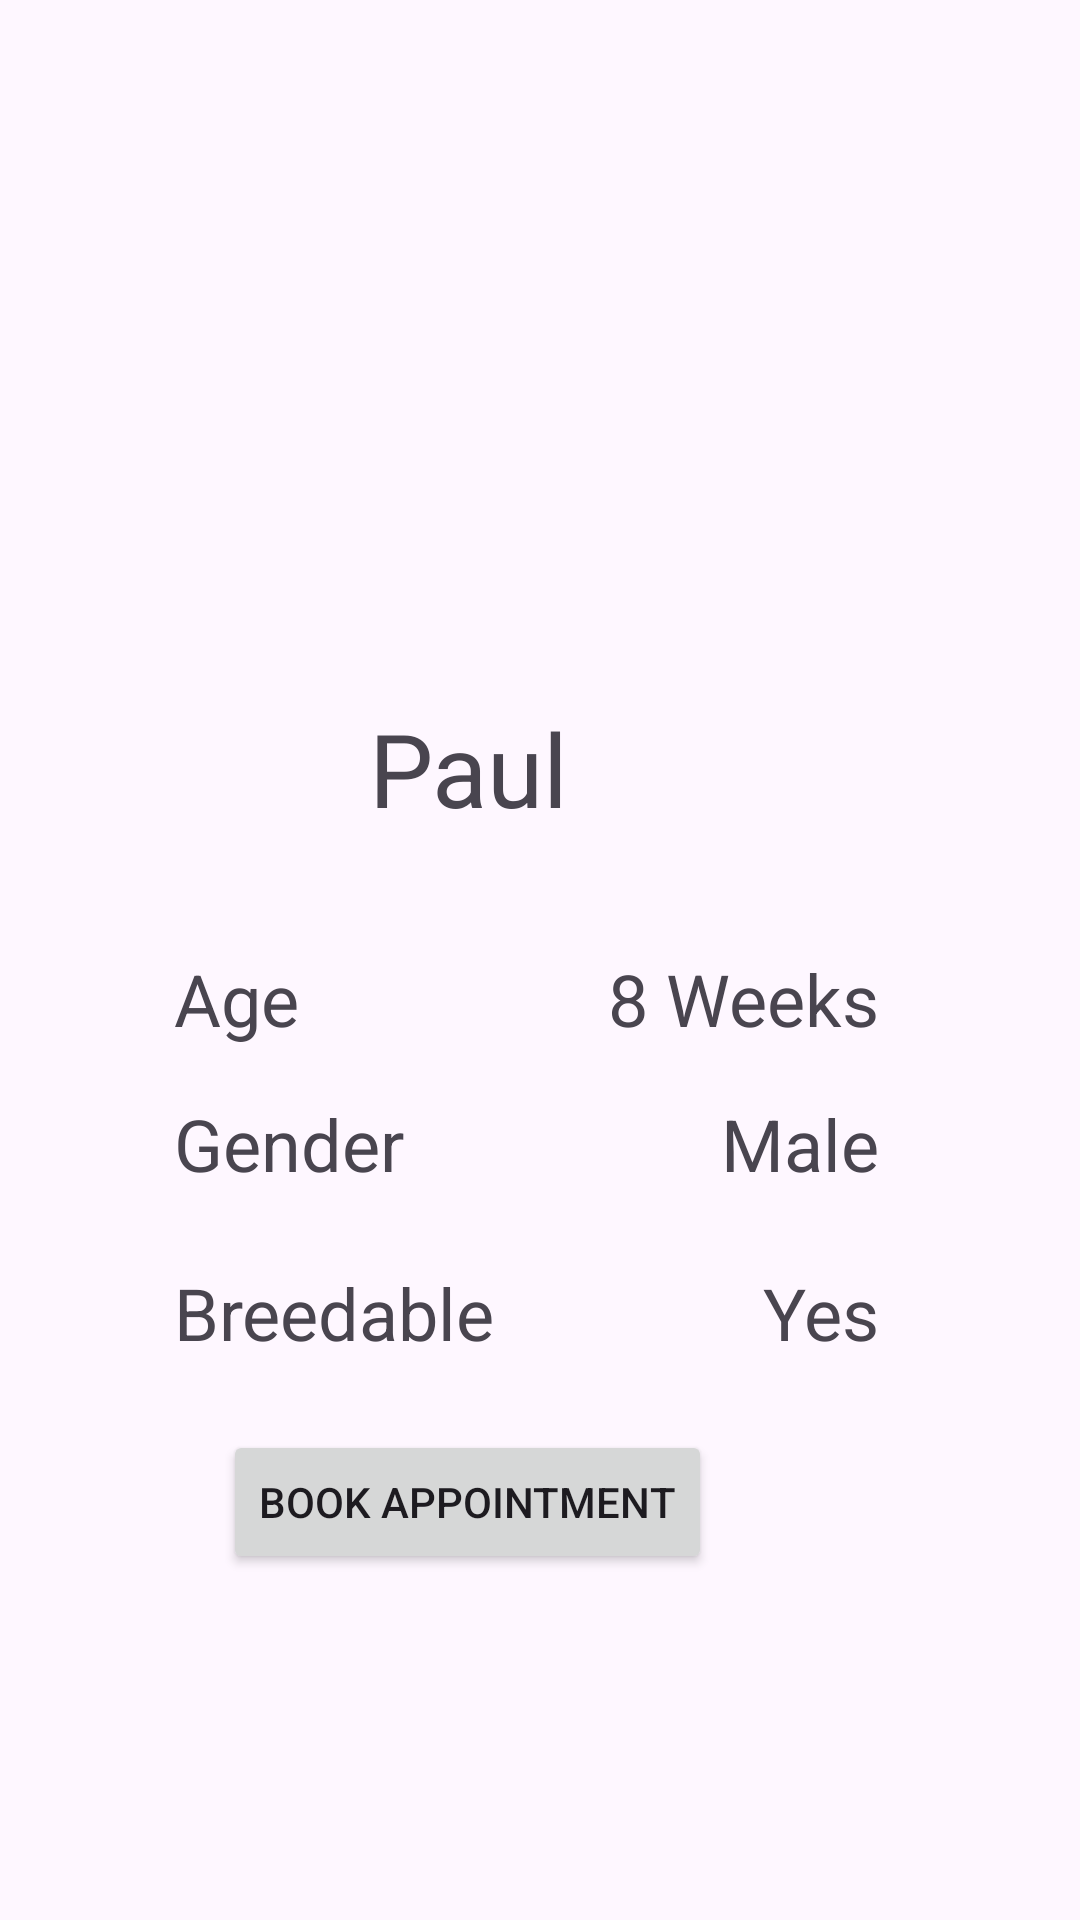

Produce the Android XML layout that renders to this screen, including the resource entries it uses.
<!-- AndroidManifest.xml: application theme Theme.DogCourseProject -->
<!-- res/layout/activity_paul.xml -->
<?xml version="1.0" encoding="utf-8"?>
<androidx.constraintlayout.widget.ConstraintLayout xmlns:android="http://schemas.android.com/apk/res/android"
    xmlns:app="http://schemas.android.com/apk/res-auto"
    xmlns:tools="http://schemas.android.com/tools"
    android:layout_width="match_parent"
    android:layout_height="match_parent"
    tools:context=".Paul">

    <ImageView
        android:id="@+id/imageView2"
        android:layout_width="169dp"
        android:layout_height="263dp"
        android:layout_marginTop="16dp"
        app:layout_constraintEnd_toEndOf="parent"
        app:layout_constraintStart_toStartOf="parent"
        app:layout_constraintTop_toTopOf="parent"
        app:srcCompat="@drawable/paul_image" />

    <TextView
        android:id="@+id/txtPaul"
        android:layout_width="wrap_content"
        android:layout_height="wrap_content"
        android:layout_marginEnd="13dp"
        android:layout_marginBottom="38dp"
        android:text="@string/btn_dog4"
        android:textSize="34sp"
        app:layout_constraintBottom_toTopOf="@+id/textView14"
        app:layout_constraintEnd_toStartOf="@+id/textView14" />

    <TextView
        android:id="@+id/txtPaulAge"
        android:layout_width="wrap_content"
        android:layout_height="wrap_content"
        android:layout_marginStart="58dp"
        android:layout_marginTop="38dp"
        android:text="@string/txt_age"
        android:textSize="24sp"
        app:layout_constraintStart_toStartOf="parent"
        app:layout_constraintTop_toBottomOf="@+id/txtPaul" />

    <TextView
        android:id="@+id/txtPaulGender"
        android:layout_width="wrap_content"
        android:layout_height="wrap_content"
        android:layout_marginTop="16dp"
        android:text="@string/txt_gender"
        android:textSize="24sp"
        app:layout_constraintStart_toStartOf="@+id/txtPaulAge"
        app:layout_constraintTop_toBottomOf="@+id/txtPaulAge" />

    <TextView
        android:id="@+id/txtPaulBreed"
        android:layout_width="wrap_content"
        android:layout_height="wrap_content"
        android:layout_marginTop="24dp"
        android:text="@string/txt_breed"
        android:textSize="24sp"
        app:layout_constraintStart_toStartOf="@+id/txtPaulGender"
        app:layout_constraintTop_toBottomOf="@+id/txtPaulGender" />

    <Button
        android:id="@+id/btnPaulAppointment"
        android:layout_width="wrap_content"
        android:layout_height="wrap_content"
        android:layout_marginTop="23dp"
        android:layout_marginEnd="17dp"
        android:text="@string/btn_appointment"
        app:layout_constraintEnd_toStartOf="@+id/textView16"
        app:layout_constraintTop_toBottomOf="@+id/txtPaulBreed" />

    <TextView
        android:id="@+id/textView14"
        android:layout_width="wrap_content"
        android:layout_height="wrap_content"
        android:layout_marginEnd="67dp"
        android:layout_marginBottom="291dp"
        android:text="8 Weeks"
        android:textSize="24sp"
        app:layout_constraintBottom_toBottomOf="parent"
        app:layout_constraintEnd_toEndOf="parent" />

    <TextView
        android:id="@+id/textView15"
        android:layout_width="wrap_content"
        android:layout_height="wrap_content"
        android:layout_marginTop="16dp"
        android:text="Male"
        android:textSize="24sp"
        app:layout_constraintEnd_toEndOf="@+id/textView14"
        app:layout_constraintTop_toBottomOf="@+id/textView14" />

    <TextView
        android:id="@+id/textView16"
        android:layout_width="wrap_content"
        android:layout_height="wrap_content"
        android:layout_marginTop="24dp"
        android:text="Yes"
        android:textSize="24sp"
        app:layout_constraintEnd_toEndOf="@+id/textView15"
        app:layout_constraintTop_toBottomOf="@+id/textView15" />

    <TextView
        android:id="@+id/txtPaulAppointment"
        android:layout_width="wrap_content"
        android:layout_height="wrap_content"
        android:layout_marginBottom="38dp"
        android:textSize="24sp"
        app:layout_constraintBottom_toBottomOf="parent"
        app:layout_constraintEnd_toEndOf="parent"
        app:layout_constraintHorizontal_bias="0.5"
        app:layout_constraintStart_toStartOf="parent" />
</androidx.constraintlayout.widget.ConstraintLayout>
<!-- resources referenced by this layout -->
<resources>
  <string name="btn_appointment">Book Appointment</string>
  <string name="btn_dog4">Paul</string>
  <string name="txt_age">Age</string>
  <string name="txt_breed">Breedable</string>
  <string name="txt_gender">Gender</string>
  <style name="Theme.DogCourseProject" parent="Base.Theme.DogCourseProject" />
  <style name="Base.Theme.DogCourseProject" parent="Theme.Material3.DayNight">
          
          
      </style>
</resources>
